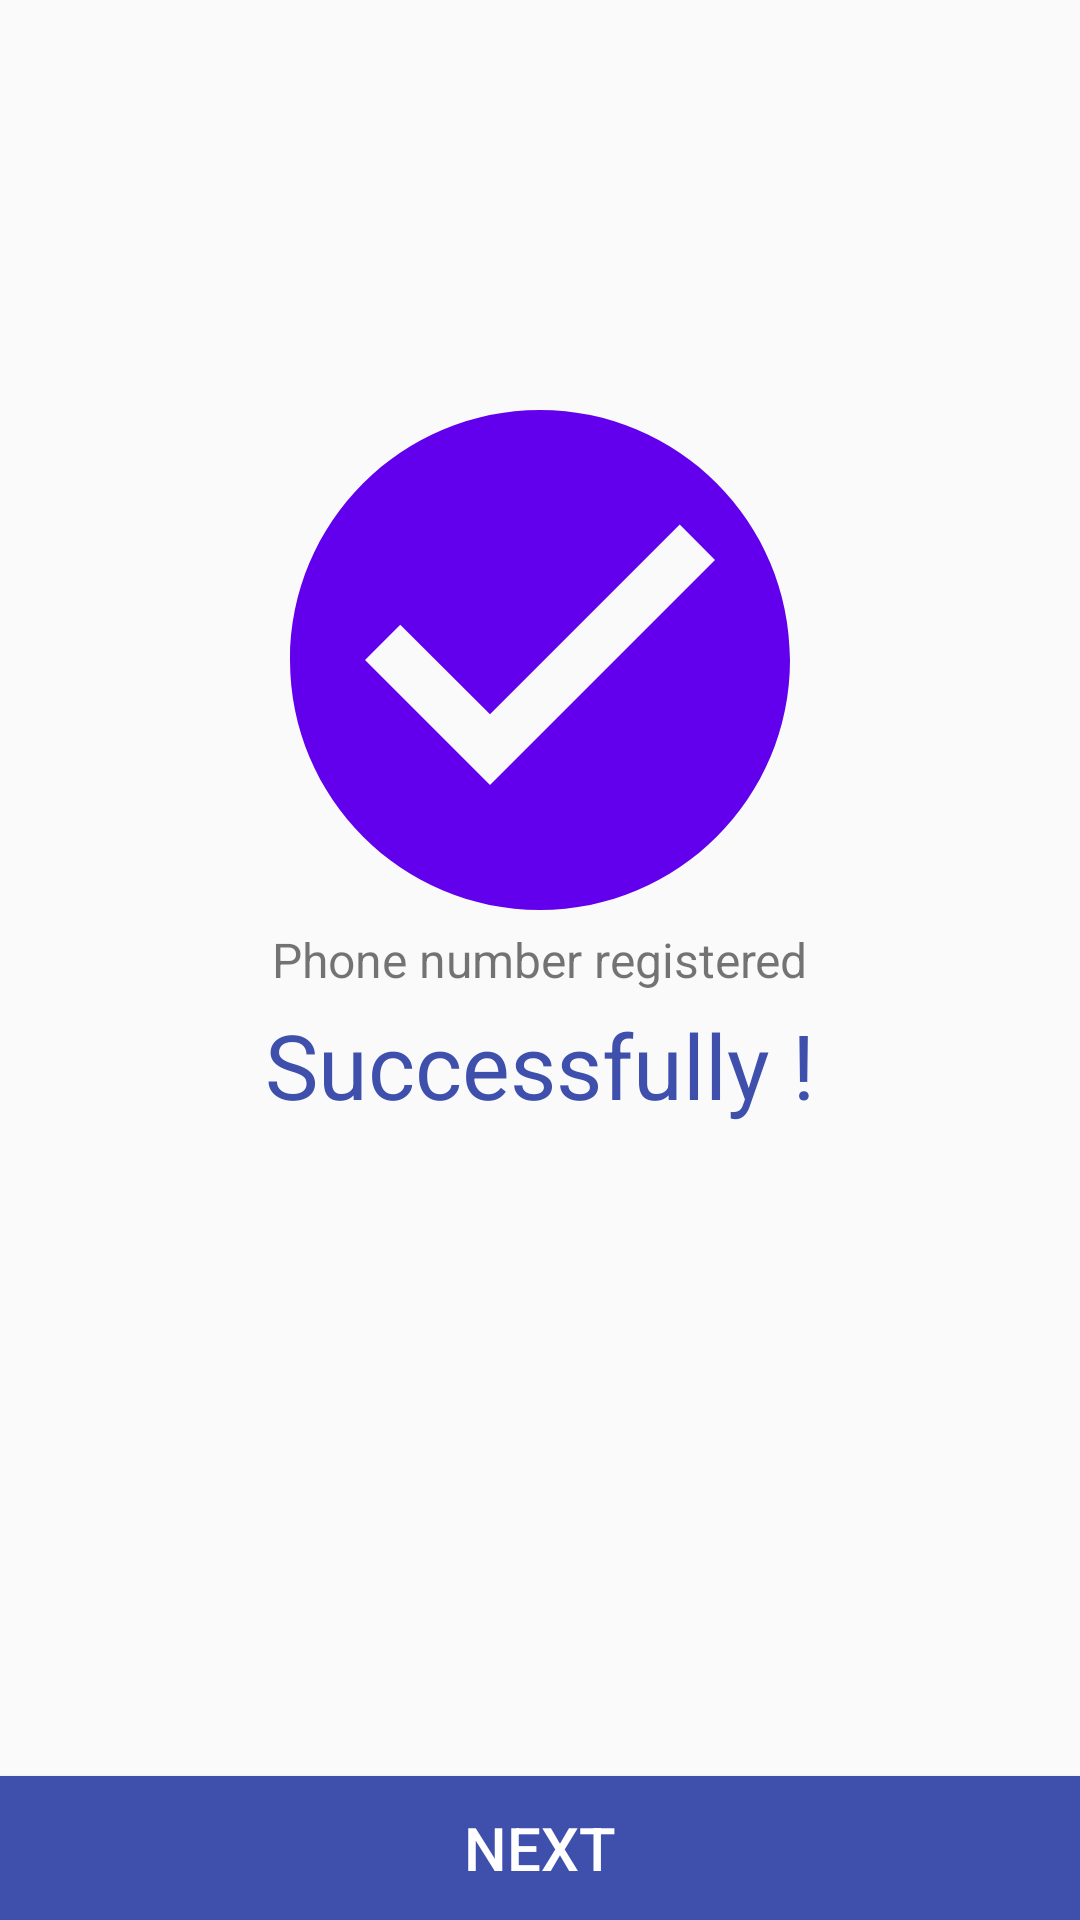

Layout XML and referenced resources for this Android screen:
<!-- AndroidManifest.xml: application theme AppTheme -->
<!-- res/layout/activity_ok_screen.xml -->
<?xml version="1.0" encoding="utf-8"?>
<RelativeLayout xmlns:android="http://schemas.android.com/apk/res/android"
    xmlns:app="http://schemas.android.com/apk/res-auto"
    xmlns:tools="http://schemas.android.com/tools"
    android:layout_width="match_parent"
    android:layout_height="match_parent"
    tools:context=".OkScreen">

    <ImageView
        android:layout_width="200dp"
        android:layout_height="200dp"
        android:background="@drawable/ic_check_circle_black_24dp"
        android:layout_marginTop="120dp"
        android:id="@+id/check"
        android:layout_centerHorizontal="true"
        />

    <TextView
        android:layout_width="wrap_content"
        android:layout_height="wrap_content"
        android:text="Phone number registered"
        android:id="@+id/phone_number_registered"
        android:layout_centerHorizontal="true"
        android:layout_centerVertical="true"
        android:textSize="16sp"/>

    <TextView
        android:layout_width="wrap_content"
        android:layout_height="wrap_content"
        android:text="Successfully !"
        android:textSize="30sp"
        android:textColor="#3E4FAC"
        android:layout_centerHorizontal="true"
        android:layout_marginTop="4dp"
        android:layout_below="@+id/phone_number_registered"/>

    <Button
        android:layout_width="match_parent"
        android:layout_height="wrap_content"
        android:text="Next"
        android:layout_alignParentBottom="true"
        android:textSize="20sp"
        android:textColor="#fff"
        android:background="#3E4FAC"
        android:id="@+id/next_intent_profile_screen"
        />

</RelativeLayout>
<!-- resources referenced by this layout -->
<resources>
  <!-- drawable ic_check_circle_black_24dp (drawable) -->
  <vector xmlns:android="http://schemas.android.com/apk/res/android"
          android:width="24dp"
          android:height="24dp"
          android:viewportWidth="24.0"
          android:viewportHeight="24.0">
      <path
          android:fillColor="#6200EE"
          android:pathData="M12,2C6.48,2 2,6.48 2,12s4.48,10 10,10 10,-4.48 10,-10S17.52,2 12,2zM10,17l-5,-5 1.41,-1.41L10,14.17l7.59,-7.59L19,8l-9,9z"/>
  </vector>
  <style name="AppTheme" parent="Theme.AppCompat.Light.NoActionBar">
          
          <item name="colorPrimary">@color/colorPrimary</item>
          <item name="colorPrimaryDark">@color/colorPrimaryDark</item>
          <item name="colorAccent">@color/colorAccent</item>
      </style>
  <!-- not gathered from this repository: default colours our renderer supplied (Android Studio template values) -->
  <color name="colorPrimary">#FF6200EE</color>
  <color name="colorPrimaryDark">#FF3700B3</color>
  <color name="colorAccent">#FF03DAC5</color>
</resources>
